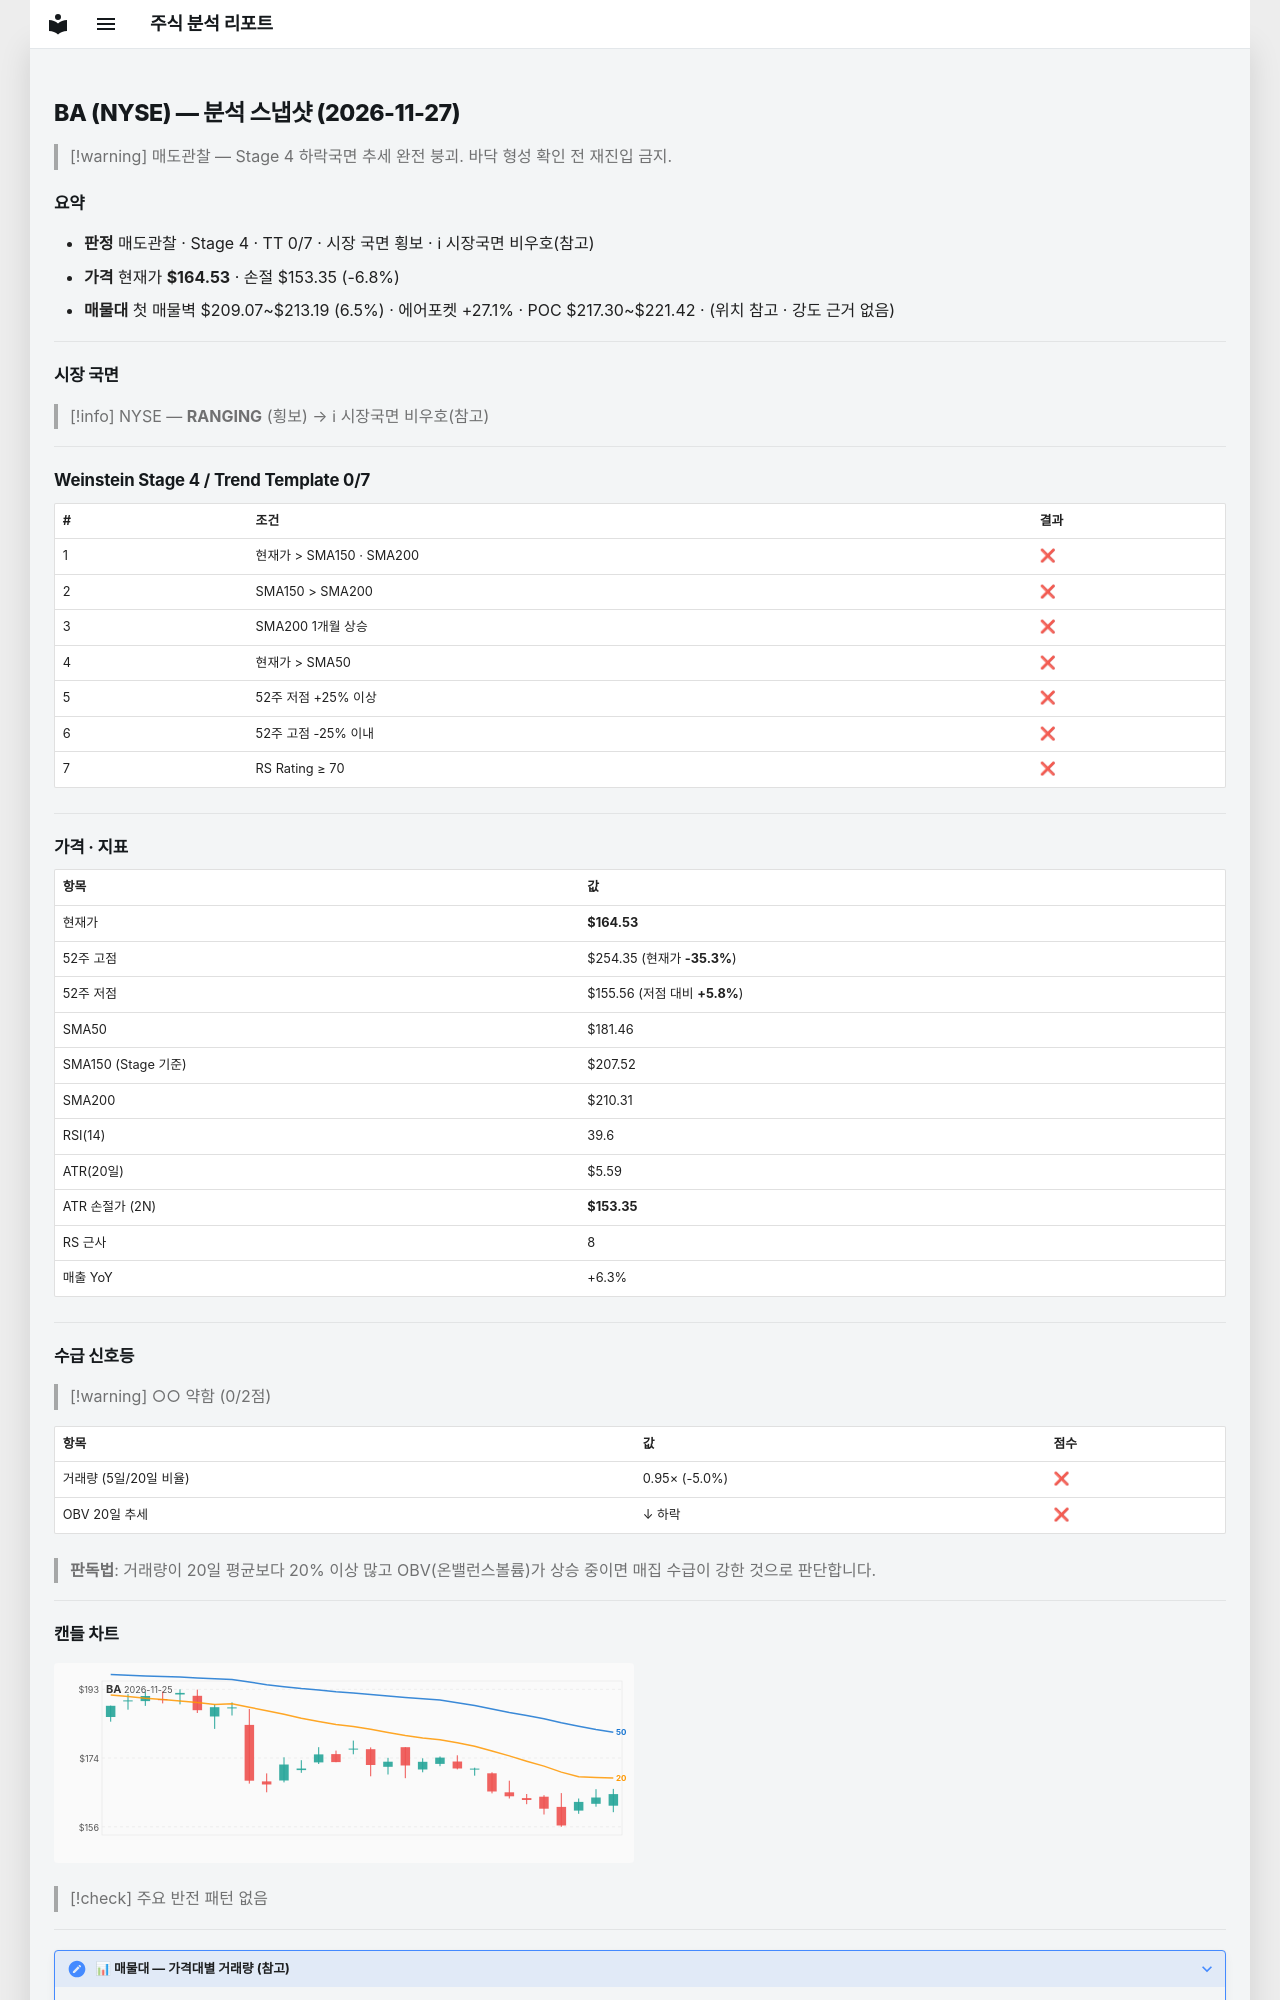

repository: soloandco/stock-reports · page: snapshots/BA-2026-11-27/index.html · generator: mkdocs

---
type: analysis-snapshot
title: BA 분석 스냅샷
ticker: BA
market: NYSE
created: 2026-11-27
updated: 2026-11-27
bar-date: 2026-11-25
verdict: 매도관찰
real-rr: 6.85
sma50-gap-pct: -9.3
weekly-position: 저항대아래
weekly-overhead-price: 241.09
weekly-overhead-pct: 46.5
stage: 4
trend-template-score: 0
tt-max: 7
ma-set: sma-50-150-200
price: 164.52999877929688
stop-price: 153.34909836405023
market-regime: RANGING
supply-demand-score: 0/2
supply-demand-label: 약함
status: tracking
tags:
  - stock-agent
  - watchlist
  - BA
  - analysis
related:
  - "[[analysis-template]]"
---

# BA (NYSE) — 분석 스냅샷 (2026-11-27)

> [!warning] 매도관찰 — Stage 4 하락국면
> 추세 완전 붕괴. 바닥 형성 확인 전 재진입 금지.

## 요약

- **판정** 매도관찰 · Stage 4 · TT 0/7 · 시장 국면 횡보 · ℹ 시장국면 비우호(참고)
- **가격** 현재가 **$164.53** · 손절 $153.35 (-6.8%)
- **매물대** 첫 매물벽 $209.07~$213.19 (6.5%) · 에어포켓 +27.1% · POC $217.30~$221.42 · (위치 참고 · 강도 근거 없음)

---

## 시장 국면

> [!info] NYSE — **RANGING** (횡보) → ℹ 시장국면 비우호(참고)

---

## Weinstein Stage 4 / Trend Template 0/7

| # | 조건 | 결과 |
|---|------|------|
| 1 | 현재가 > SMA150 · SMA200 | ❌ |
| 2 | SMA150 > SMA200 | ❌ |
| 3 | SMA200 1개월 상승 | ❌ |
| 4 | 현재가 > SMA50 | ❌ |
| 5 | 52주 저점 +25% 이상 | ❌ |
| 6 | 52주 고점 -25% 이내 | ❌ |
| 7 | RS Rating ≥ 70 | ❌ |

---

## 가격 · 지표

| 항목 | 값 |
|------|---|
| 현재가 | **$164.53** |
| 52주 고점 | $254.35 (현재가 **-35.3%**) |
| 52주 저점 | $155.56 (저점 대비 **+5.8%**) |
| SMA50 | $181.46 |
| SMA150 (Stage 기준) | $207.52 |
| SMA200 | $210.31 |
| RSI(14) | 39.6 |
| ATR(20일) | $5.59 |
| ATR 손절가 (2N) | **$153.35** |
| RS 근사 | 8 |
| 매출 YoY | +6.3% |

---
## 수급 신호등

> [!warning] ○○ 약함 (0/2점)

| 항목 | 값 | 점수 |
|------|------|------|
| 거래량 (5일/20일 비율) | 0.95× (-5.0%) | ❌ |
| OBV 20일 추세 | ↓ 하락 | ❌ |

> **판독법**: 거래량이 20일 평균보다 20% 이상 많고 OBV(온밸런스볼륨)가 상승 중이면 매집 수급이 강한 것으로 판단합니다.

---
